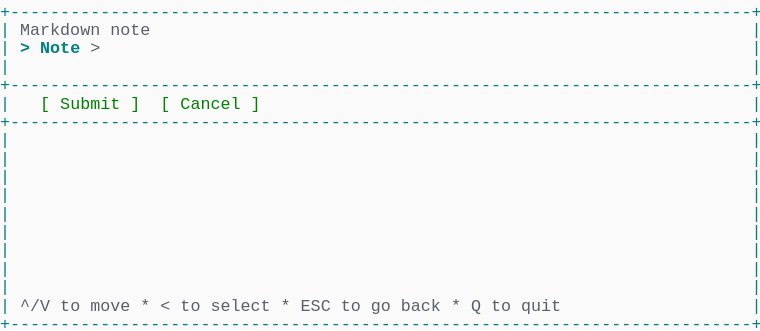
t = 0.00 s
t = 0.69 s: frame unchanged from t = 0.00 s, image omitted
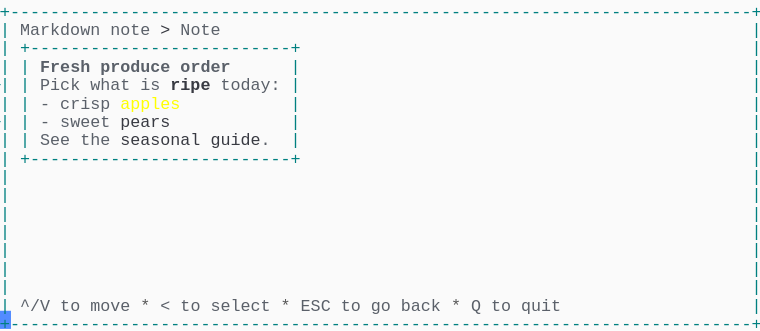
t = 1.37 s
t = 2.06 s: frame unchanged from t = 1.37 s, image omitted
t = 2.75 s: frame unchanged from t = 1.37 s, image omitted
t = 3.44 s: frame unchanged from t = 1.37 s, image omitted

The animated SVG that drew these frames (rendered in a browser with its animation timeline set to each time). Animation: 1 CSS @keyframes rule; one cycle of 4.12 s, repeats indefinitely.

<svg xmlns="http://www.w3.org/2000/svg" xmlns:xlink="http://www.w3.org/1999/xlink" width="760" height="330.66"><rect width="760" height="330.66" rx="0" ry="0" class="a"></rect><svg height="330.66" viewBox="0 0 76 33.066" width="760" xmlns="http://www.w3.org/2000/svg" xmlns:xlink="http://www.w3.org/1999/xlink"><style>.a{fill:rgb(250,250,250)}.b{font-family:Consolas,"Courier New",Courier,"Liberation Mono",monospace}.c{fill:rgb(0,128,128);white-space:pre}.d{fill:rgb(90,96,105);white-space:pre}.e{fill:rgb(88,88,88);white-space:pre}.f{fill:rgb(56,58,66);white-space:pre}.g{fill:rgb(90,96,105);font-weight:bold;white-space:pre}.h{fill:rgb(56,58,66);font-weight:bold;white-space:pre}.i{fill:rgb(255,255,0);white-space:pre}.j{fill:transparent}.k{fill:rgb(82,139,255)}.m{animation-duration:4.125s;animation-iteration-count:infinite;animation-name:l;animation-timing-function:steps(1,end)}.n{fill:rgb(0,128,128);font-weight:bold;white-space:pre}.o{fill:rgb(0,128,0);white-space:pre}@keyframes l{0%{transform:translateX(-0px)}0%{transform:translateX(-76px)}33.3%{transform:translateX(-152px)}100%{transform:translateX(-228px)}}</style><g font-family="Consolas, &quot;Courier New&quot;, Courier, &quot;Liberation Mono&quot;, monospace" font-size="1.67" class="b"><defs><symbol id="1"><text x="0" y="1.67" class="c" textLength="76.152" lengthAdjust="spacingAndGlyphs">+--------------------------------------------------------------------------+</text></symbol><symbol id="2"><text x="0" y="1.67" class="c" textLength="1.002" lengthAdjust="spacingAndGlyphs">|</text><text x="75.14999999999999" y="1.67" class="c" textLength="1.002" lengthAdjust="spacingAndGlyphs">|</text></symbol><symbol id="3"><text x="0" y="1.67" class="c" textLength="1.002" lengthAdjust="spacingAndGlyphs">|</text><text x="2.004" y="1.67" class="d" textLength="3.006" lengthAdjust="spacingAndGlyphs">^/V</text><text x="6.012" y="1.67" class="d" textLength="2.004" lengthAdjust="spacingAndGlyphs">to</text><text x="9.017999999999999" y="1.67" class="d" textLength="4.008" lengthAdjust="spacingAndGlyphs">move</text><text x="14.027999999999999" y="1.67" class="e" textLength="1.002" lengthAdjust="spacingAndGlyphs">*</text><text x="16.032" y="1.67" class="d" textLength="1.002" lengthAdjust="spacingAndGlyphs">&lt;</text><text x="18.035999999999998" y="1.67" class="d" textLength="2.004" lengthAdjust="spacingAndGlyphs">to</text><text x="21.041999999999998" y="1.67" class="d" textLength="6.012" lengthAdjust="spacingAndGlyphs">select</text><text x="28.055999999999997" y="1.67" class="e" textLength="1.002" lengthAdjust="spacingAndGlyphs">*</text><text x="30.059999999999995" y="1.67" class="d" textLength="3.006" lengthAdjust="spacingAndGlyphs">ESC</text><text x="34.068" y="1.67" class="d" textLength="2.004" lengthAdjust="spacingAndGlyphs">to</text><text x="37.074" y="1.67" class="d" textLength="2.004" lengthAdjust="spacingAndGlyphs">go</text><text x="40.08" y="1.67" class="d" textLength="4.008" lengthAdjust="spacingAndGlyphs">back</text><text x="45.089999999999996" y="1.67" class="e" textLength="1.002" lengthAdjust="spacingAndGlyphs">*</text><text x="47.093999999999994" y="1.67" class="d" textLength="1.002" lengthAdjust="spacingAndGlyphs">Q</text><text x="49.098" y="1.67" class="d" textLength="2.004" lengthAdjust="spacingAndGlyphs">to</text><text x="52.104" y="1.67" class="d" textLength="4.008" lengthAdjust="spacingAndGlyphs">quit</text><text x="75.14999999999999" y="1.67" class="c" textLength="1.002" lengthAdjust="spacingAndGlyphs">|</text></symbol><symbol id="4"><text x="0" y="1.67" class="c" textLength="1.002" lengthAdjust="spacingAndGlyphs">|</text><text x="2.004" y="1.67" class="d" textLength="8.016" lengthAdjust="spacingAndGlyphs">Markdown</text><text x="11.021999999999998" y="1.67" class="d" textLength="4.008" lengthAdjust="spacingAndGlyphs">note</text><text x="16.032" y="1.67" class="f" textLength="1.002" lengthAdjust="spacingAndGlyphs">&gt;</text><text x="18.035999999999998" y="1.67" class="d" textLength="4.008" lengthAdjust="spacingAndGlyphs">Note</text><text x="75.14999999999999" y="1.67" class="c" textLength="1.002" lengthAdjust="spacingAndGlyphs">|</text></symbol><symbol id="5"><text x="0" y="1.67" class="c" textLength="1.002" lengthAdjust="spacingAndGlyphs">|</text><text x="2.004" y="1.67" class="c" textLength="28.056" lengthAdjust="spacingAndGlyphs">+--------------------------+</text><text x="75.14999999999999" y="1.67" class="c" textLength="1.002" lengthAdjust="spacingAndGlyphs">|</text></symbol><symbol id="6"><text x="0" y="1.67" class="c" textLength="1.002" lengthAdjust="spacingAndGlyphs">|</text><text x="2.004" y="1.67" class="c" textLength="1.002" lengthAdjust="spacingAndGlyphs">|</text><text x="4.008" y="1.67" class="g" textLength="5.01" lengthAdjust="spacingAndGlyphs">Fresh</text><text x="10.02" y="1.67" class="g" textLength="7.014" lengthAdjust="spacingAndGlyphs">produce</text><text x="18.035999999999998" y="1.67" class="g" textLength="5.01" lengthAdjust="spacingAndGlyphs">order</text><text x="29.058" y="1.67" class="c" textLength="1.002" lengthAdjust="spacingAndGlyphs">|</text><text x="75.14999999999999" y="1.67" class="c" textLength="1.002" lengthAdjust="spacingAndGlyphs">|</text></symbol><symbol id="7"><text x="0" y="1.67" class="c" textLength="1.002" lengthAdjust="spacingAndGlyphs">|</text><text x="2.004" y="1.67" class="c" textLength="1.002" lengthAdjust="spacingAndGlyphs">|</text><text x="4.008" y="1.67" class="d" textLength="4.008" lengthAdjust="spacingAndGlyphs">Pick</text><text x="9.017999999999999" y="1.67" class="d" textLength="4.008" lengthAdjust="spacingAndGlyphs">what</text><text x="14.027999999999999" y="1.67" class="d" textLength="2.004" lengthAdjust="spacingAndGlyphs">is</text><text x="17.034" y="1.67" class="h" textLength="4.008" lengthAdjust="spacingAndGlyphs">ripe</text><text x="22.043999999999997" y="1.67" class="d" textLength="6.012" lengthAdjust="spacingAndGlyphs">today:</text><text x="29.058" y="1.67" class="c" textLength="1.002" lengthAdjust="spacingAndGlyphs">|</text><text x="75.14999999999999" y="1.67" class="c" textLength="1.002" lengthAdjust="spacingAndGlyphs">|</text></symbol><symbol id="8"><text x="0" y="1.67" class="c" textLength="1.002" lengthAdjust="spacingAndGlyphs">|</text><text x="2.004" y="1.67" class="c" textLength="1.002" lengthAdjust="spacingAndGlyphs">|</text><text x="4.008" y="1.67" class="d" textLength="1.002" lengthAdjust="spacingAndGlyphs">-</text><text x="6.012" y="1.67" class="d" textLength="5.01" lengthAdjust="spacingAndGlyphs">crisp</text><text x="12.024" y="1.67" class="i" textLength="6.012" lengthAdjust="spacingAndGlyphs">apples</text><text x="29.058" y="1.67" class="c" textLength="1.002" lengthAdjust="spacingAndGlyphs">|</text><text x="75.14999999999999" y="1.67" class="c" textLength="1.002" lengthAdjust="spacingAndGlyphs">|</text></symbol><symbol id="9"><text x="0" y="1.67" class="c" textLength="1.002" lengthAdjust="spacingAndGlyphs">|</text><text x="2.004" y="1.67" class="c" textLength="1.002" lengthAdjust="spacingAndGlyphs">|</text><text x="4.008" y="1.67" class="d" textLength="1.002" lengthAdjust="spacingAndGlyphs">-</text><text x="6.012" y="1.67" class="d" textLength="5.01" lengthAdjust="spacingAndGlyphs">sweet</text><text x="12.024" y="1.67" class="f" textLength="5.01" lengthAdjust="spacingAndGlyphs">pears</text><text x="29.058" y="1.67" class="c" textLength="1.002" lengthAdjust="spacingAndGlyphs">|</text><text x="75.14999999999999" y="1.67" class="c" textLength="1.002" lengthAdjust="spacingAndGlyphs">|</text></symbol><symbol id="10"><text x="0" y="1.67" class="c" textLength="1.002" lengthAdjust="spacingAndGlyphs">|</text><text x="2.004" y="1.67" class="c" textLength="1.002" lengthAdjust="spacingAndGlyphs">|</text><text x="4.008" y="1.67" class="d" textLength="3.006" lengthAdjust="spacingAndGlyphs">See</text><text x="8.016" y="1.67" class="d" textLength="3.006" lengthAdjust="spacingAndGlyphs">the</text><text x="12.024" y="1.67" class="f" textLength="8.016" lengthAdjust="spacingAndGlyphs">seasonal</text><text x="21.041999999999998" y="1.67" class="f" textLength="5.01" lengthAdjust="spacingAndGlyphs">guide</text><text x="26.052" y="1.67" class="d" textLength="1.002" lengthAdjust="spacingAndGlyphs">.</text><text x="29.058" y="1.67" class="c" textLength="1.002" lengthAdjust="spacingAndGlyphs">|</text><text x="75.14999999999999" y="1.67" class="c" textLength="1.002" lengthAdjust="spacingAndGlyphs">|</text></symbol><symbol id="a"><rect height="18" width="76" x="0" y="0" class="j"></rect></symbol><symbol id="b"><rect height="1.837" width="1.1022" class="k"></rect></symbol></defs><rect height="33.066" width="76" class="a"></rect><g class="m"><svg x="0" y="0" width="304"><svg x="0"><use xlink:href="#a"></use><use xlink:href="#b" x="-0.0040000000000000036" y="0"></use></svg><svg x="76"><use xlink:href="#a"></use><use xlink:href="#b" x="75.996" y="31.054000000000002"></use><use xlink:href="#1" y="0"></use><text x="0" y="3.5069999999999997" class="c" textLength="1.002" lengthAdjust="spacingAndGlyphs">|</text><text x="2.004" y="3.5069999999999997" class="d" textLength="8.016" lengthAdjust="spacingAndGlyphs">Markdown</text><text x="11.021999999999998" y="3.5069999999999997" class="d" textLength="4.008" lengthAdjust="spacingAndGlyphs">note</text><text x="75.14999999999999" y="3.5069999999999997" class="c" textLength="1.002" lengthAdjust="spacingAndGlyphs">|</text><text x="0" y="5.343999999999999" class="c" textLength="1.002" lengthAdjust="spacingAndGlyphs">|</text><text x="2.004" y="5.343999999999999" class="n" textLength="1.002" lengthAdjust="spacingAndGlyphs">&gt;</text><text x="4.008" y="5.343999999999999" class="n" textLength="4.008" lengthAdjust="spacingAndGlyphs">Note</text><text x="9.017999999999999" y="5.343999999999999" class="d" textLength="1.002" lengthAdjust="spacingAndGlyphs">&gt;</text><text x="75.14999999999999" y="5.343999999999999" class="c" textLength="1.002" lengthAdjust="spacingAndGlyphs">|</text><use xlink:href="#2" y="5.511"></use><use xlink:href="#1" y="7.348"></use><text x="0" y="10.855" class="c" textLength="1.002" lengthAdjust="spacingAndGlyphs">|</text><text x="4.008" y="10.855" class="o" textLength="1.002" lengthAdjust="spacingAndGlyphs">[</text><text x="6.012" y="10.855" class="o" textLength="6.012" lengthAdjust="spacingAndGlyphs">Submit</text><text x="13.026" y="10.855" class="o" textLength="1.002" lengthAdjust="spacingAndGlyphs">]</text><text x="16.032" y="10.855" class="o" textLength="1.002" lengthAdjust="spacingAndGlyphs">[</text><text x="18.035999999999998" y="10.855" class="o" textLength="6.012" lengthAdjust="spacingAndGlyphs">Cancel</text><text x="25.05" y="10.855" class="o" textLength="1.002" lengthAdjust="spacingAndGlyphs">]</text><text x="75.14999999999999" y="10.855" class="c" textLength="1.002" lengthAdjust="spacingAndGlyphs">|</text><use xlink:href="#1" y="11.022"></use><use xlink:href="#2" y="12.859"></use><use xlink:href="#2" y="14.696"></use><use xlink:href="#2" y="16.533"></use><use xlink:href="#2" y="18.37"></use><use xlink:href="#2" y="20.206999999999997"></use><use xlink:href="#2" y="22.044"></use><use xlink:href="#2" y="23.881000000000004"></use><use xlink:href="#2" y="25.718"></use><use xlink:href="#2" y="27.555"></use><use xlink:href="#3" y="29.392"></use><use xlink:href="#1" y="31.229000000000003"></use></svg><svg x="152"><use xlink:href="#a"></use><use xlink:href="#b" x="75.996" y="31.054000000000002"></use><use xlink:href="#1" y="0"></use><use xlink:href="#4" y="1.837"></use><use xlink:href="#5" y="3.674"></use><use xlink:href="#6" y="5.511"></use><use xlink:href="#7" y="7.348"></use><use xlink:href="#8" y="9.185"></use><use xlink:href="#9" y="11.022"></use><use xlink:href="#10" y="12.859"></use><use xlink:href="#5" y="14.696"></use><use xlink:href="#2" y="16.533"></use><use xlink:href="#2" y="18.37"></use><use xlink:href="#2" y="20.206999999999997"></use><use xlink:href="#2" y="22.044"></use><use xlink:href="#2" y="23.881000000000004"></use><use xlink:href="#2" y="25.718"></use><use xlink:href="#2" y="27.555"></use><use xlink:href="#3" y="29.392"></use><use xlink:href="#1" y="31.229000000000003"></use></svg><svg x="228"><use xlink:href="#a"></use><use xlink:href="#b" x="0.996" y="31.054000000000002"></use><use xlink:href="#4" y="0"></use><use xlink:href="#5" y="1.837"></use><use xlink:href="#6" y="3.674"></use><use xlink:href="#7" y="5.511"></use><use xlink:href="#8" y="7.348"></use><use xlink:href="#9" y="9.185"></use><use xlink:href="#10" y="11.022"></use><use xlink:href="#5" y="12.859"></use><use xlink:href="#2" y="14.696"></use><use xlink:href="#2" y="16.533"></use><use xlink:href="#2" y="18.37"></use><use xlink:href="#2" y="20.206999999999997"></use><use xlink:href="#2" y="22.044"></use><use xlink:href="#2" y="23.881000000000004"></use><use xlink:href="#2" y="25.718"></use><use xlink:href="#3" y="27.555"></use><use xlink:href="#1" y="29.392"></use></svg></svg></g></g></svg></svg>
